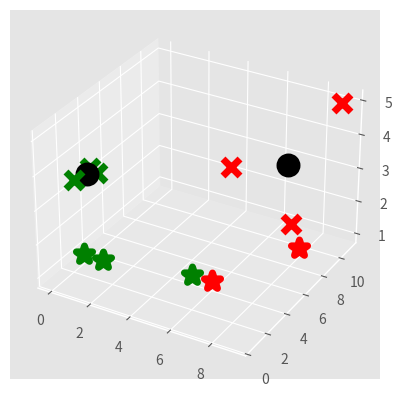

Python code for this plot:
import matplotlib.pyplot as plt
from mpl_toolkits.mplot3d import Axes3D
from matplotlib import style
import numpy as np
style.use('ggplot')

class K_Means:
    def __init__(self, k=2, tol=0.001, max_iter=300):
        self.k = k
        self.tol = tol
        self.max_iter = max_iter

    def fit(self, data):
        self.centroids = {}
        for i in range(self.k):
            self.centroids[i] = data[i]

        for i in range(self.max_iter):
            self.classifications = {}

            for i in range(self.k):
                self.classifications[i] = []

            for featureset in data:
                distances = [np.linalg.norm(featureset - self.centroids[centroid]) for centroid in self.centroids]
                classification = distances.index(min(distances))
                self.classifications[classification].append(featureset)

            prev_centroids = dict(self.centroids)

            for classification in self.classifications:
                self.centroids[classification] = np.average(self.classifications[classification], axis=0)

            optimized = True

            for c in self.centroids:
                original_centroid = prev_centroids[c]
                current_centroid = self.centroids[c]
                if np.sum((current_centroid-original_centroid)/original_centroid*100) > self.tol:
                    print(np.sum((current_centroid-original_centroid)/original_centroid*100))
                    optimized=False

                if optimized:
                    break

    def predict(self, data):
        distances = [np.linalg.norm(data-self.centroids[centroid]) for centroid in self.centroids]
        classification = distances.index(min(distances))
        return classification


X = np.array([[1,2,4],
              [1.5, 1.8, 4],
              [5, 8, 3.2],
              [8, 8, 2],
              [1, 0.6, 4],
              [9, 11,5]])

clf = K_Means()
clf.fit(X)
colors = ["g", "r", "c", "b", "k"]

fig = plt.figure()
ax = fig.add_subplot(111, projection='3d')

for centroid in clf.centroids:
    ax.scatter(clf.centroids[centroid][0], clf.centroids[centroid][1], clf.centroids[centroid][2], marker="o", color="k", s=150, linewidths=5)

for classification in clf.classifications:
    color = colors[classification]
    for featureset in clf.classifications[classification]:
        ax.scatter(featureset[0], featureset[1], featureset[2], marker="x", color=color, s=150, linewidths=5)

unknowns = np.array([[1,3,1],
                     [8,9,1],
                     [0,3,1],
                     [5,4,1],
                     [6,4,1]])

for unknown in unknowns:
    classification = clf.predict(unknown)
    ax.scatter(unknown[0], unknown[1],unknown[2], marker="*", color=colors[classification], s=150, linewidths=5)

plt.show()












